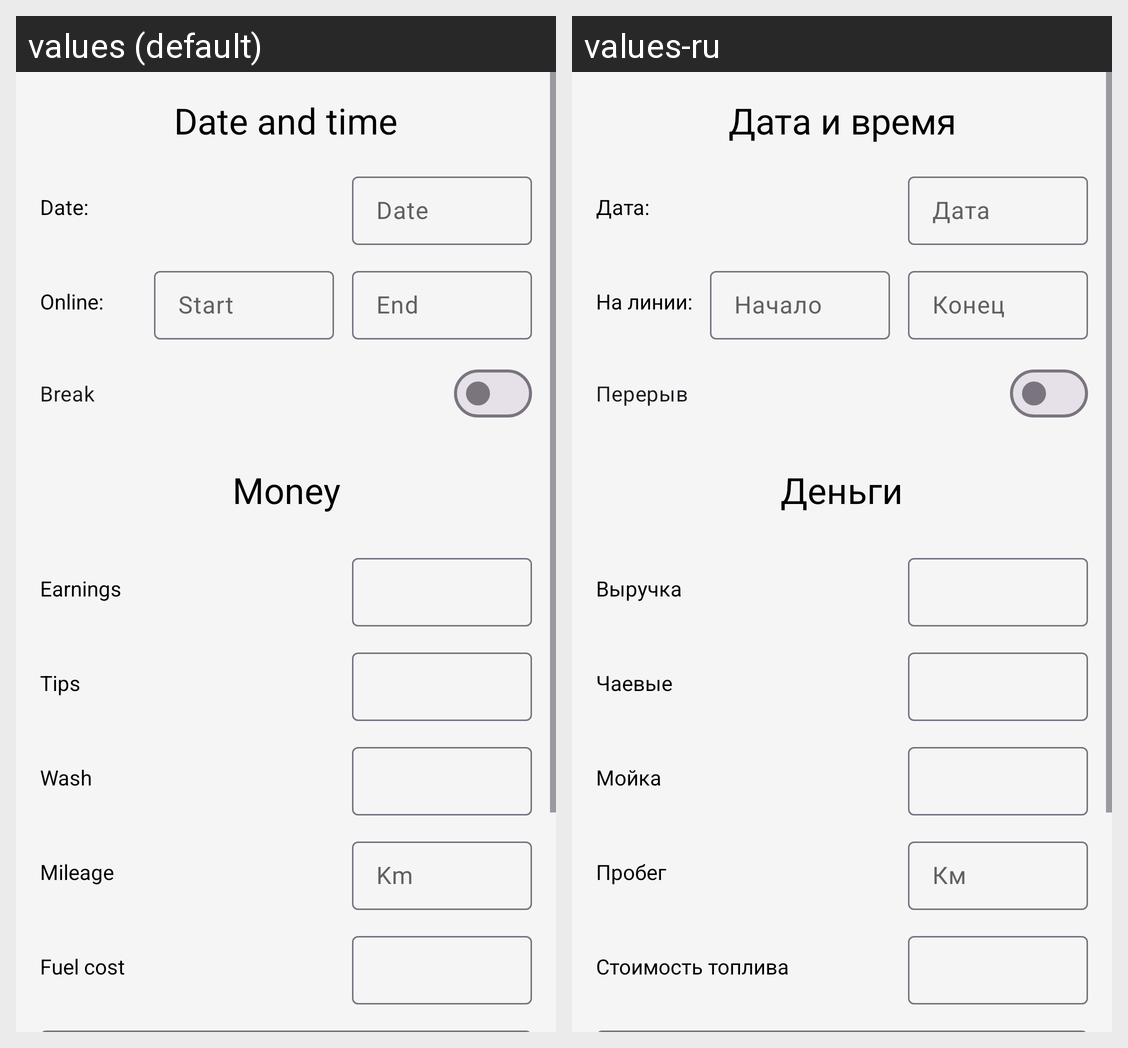

Here is an Android app screen in its default locale and in the app's own translations. Write out the translated-string differences for the strings that appear on this screen.
Android screen res/layout/fragment_shift_form.xml rendered under 2 locales, left to right: values (default), values-ru. Device: Nexus 5 (rendered at 1080×1920; each locale shown at half size, 540×960, under a caption strip naming it); theme Theme.TaxiLog.
Strings drawn on this screen, with the default value and each locale's value (text and hints the layout hard-codes, and strings that could not be matched under every locale, appear in the picture but are not listed):

addshift_date_and_time
  values: Date and time
  values-ru: Дата и время

addshift_date
  values: Date:
  values-ru: Дата:

date
  values: Date
  values-ru: Дата

addshift_online
  values: Online:
  values-ru: На линии:

start
  values: Start
  values-ru: Начало

end
  values: End
  values-ru: Конец

rest
  values: Break
  values-ru: Перерыв

addshift_money
  values: Money
  values-ru: Деньги

earnings
  values: Earnings
  values-ru: Выручка

tips
  values: Tips
  values-ru: Чаевые

wash
  values: Wash
  values-ru: Мойка

mileage
  values: Mileage
  values-ru: Пробег

settings_km
  values: Km
  values-ru: Км

fuel_cost
  values: Fuel cost
  values-ru: Стоимость топлива
